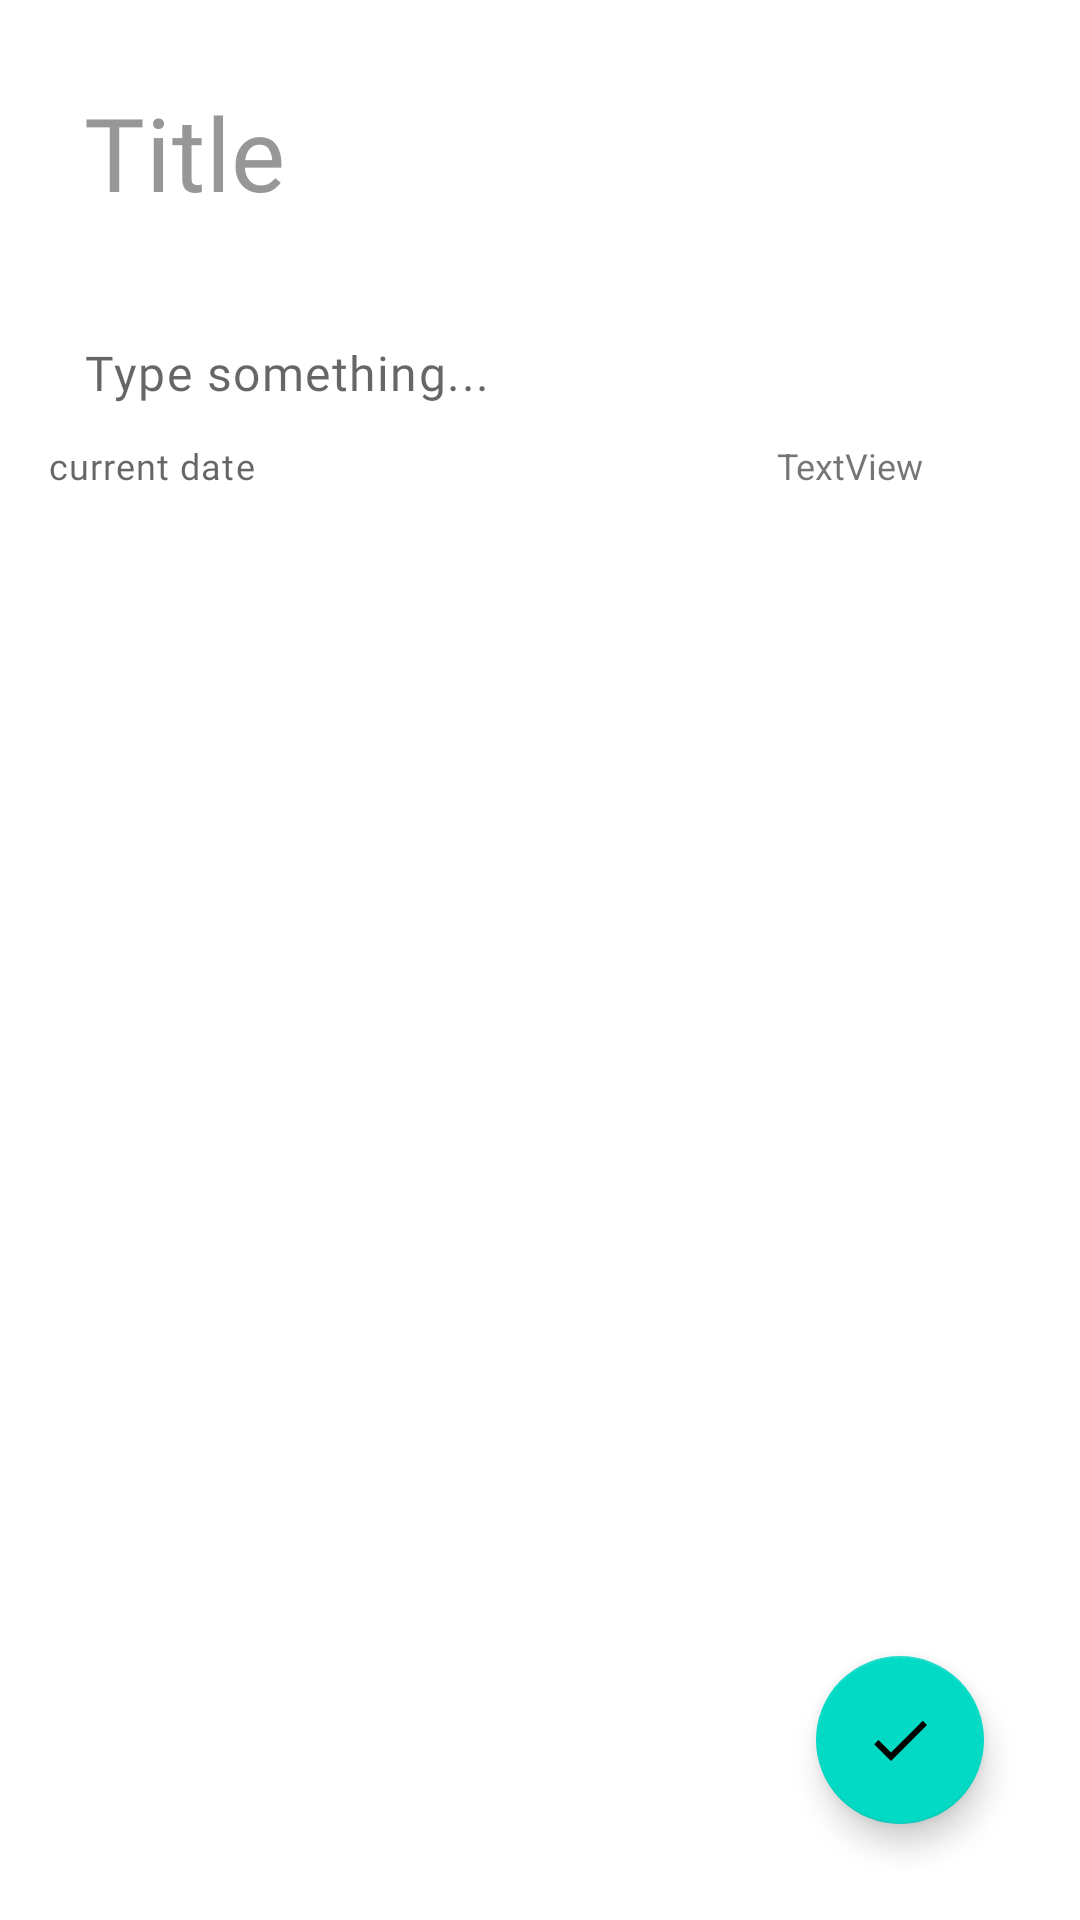

Android layout source for this screen:
<!-- AndroidManifest.xml: application theme AppTheme -->
<!-- res/layout/add_notes_fragment.xml -->
<androidx.coordinatorlayout.widget.CoordinatorLayout xmlns:android="http://schemas.android.com/apk/res/android"
    xmlns:tools="http://schemas.android.com/tools"
    android:layout_width="match_parent"
    android:layout_height="match_parent"
    android:fillViewport="true"
    tools:context=".ui.note.add.AddNotesFragment">

    <include
        android:id="@+id/noteLayout"
        layout="@layout/content_note_layout" />

    <com.google.android.material.floatingactionbutton.FloatingActionButton
        android:id="@+id/saveNotes"
        android:layout_width="match_parent"
        android:layout_height="wrap_content"
        android:layout_gravity="bottom|end"
        android:layout_margin="@dimen/dimen_32"
        android:backgroundTint="@color/colorAccent"
        android:contentDescription="@string/app_name"
        android:src="@drawable/ic_baseline_check" />

</androidx.coordinatorlayout.widget.CoordinatorLayout>
<!-- res/layout/content_note_layout.xml (included above) -->
<ScrollView xmlns:android="http://schemas.android.com/apk/res/android"
    xmlns:app="http://schemas.android.com/apk/res-auto"
    xmlns:tools="http://schemas.android.com/tools"
    android:layout_width="match_parent"
    android:layout_height="match_parent"
    android:fillViewport="true">

    <androidx.constraintlayout.widget.ConstraintLayout
        android:layout_width="match_parent"
        android:layout_height="wrap_content">

        <com.google.android.material.textfield.TextInputEditText
            android:id="@+id/titleET"
            android:layout_width="match_parent"
            android:layout_height="wrap_content"
            android:layout_marginStart="@dimen/dimen_16"
            android:layout_marginTop="@dimen/dimen_16"
            android:layout_marginEnd="@dimen/dimen_16"
            android:background="@null"
            android:cursorVisible="true"
            android:ems="10"
            android:fontFamily="@font/andada"
            android:gravity="start"
            android:hint="@string/title_hint"
            android:inputType="textCapSentences|textMultiLine"
            android:maxLength="60"
            android:maxLines="3"
            android:padding="@dimen/dimen_12"
            android:textAppearance="@style/TextAppearance.MaterialComponents.Headline4"
            android:textColor="@color/title_text_color"
            android:textColorHint="@color/hint_color"
            app:layout_constraintEnd_toEndOf="parent"
            app:layout_constraintStart_toStartOf="parent"
            app:layout_constraintTop_toTopOf="parent"
            tools:ignore="Autofill" />


        <com.google.android.material.textfield.TextInputEditText
            android:id="@+id/noteET"
            android:layout_width="match_parent"
            android:layout_height="wrap_content"
            android:layout_marginStart="@dimen/dimen_16"
            android:layout_marginTop="@dimen/dimen_16"
            android:layout_marginEnd="@dimen/dimen_16"
            android:background="@color/colorPrimary"
            android:fontFamily="@font/andada"
            android:gravity="start"
            android:hint="@string/desc_hint"
            android:lineSpacingExtra="5dp"
            android:padding="@dimen/dimen_12"
            android:paddingBottom="@dimen/dimen_64"
            android:textAppearance="@style/TextAppearance.MaterialComponents.Body1"
            app:layout_constraintEnd_toEndOf="parent"
            app:layout_constraintStart_toStartOf="parent"
            app:layout_constraintTop_toBottomOf="@+id/titleET" />

        <TextView
            android:id="@+id/currentDate"
            android:layout_width="wrap_content"
            android:layout_height="wrap_content"
            android:layout_marginStart="@dimen/dimen_16"
            android:layout_marginEnd="@dimen/dimen_16"
            android:background="@color/colorPrimary"
            android:fontFamily="@font/andada"
            android:gravity="start"
            android:hint="current date"
            android:textAppearance="@style/TextAppearance.MaterialComponents.Body1"
            android:textSize="12sp"
            app:layout_constraintEnd_toEndOf="parent"
            app:layout_constraintHorizontal_bias="0.0"
            app:layout_constraintStart_toStartOf="parent"
            app:layout_constraintTop_toBottomOf="@+id/noteET" />

        <TextView
            android:id="@+id/characters"
            android:layout_width="wrap_content"
            android:layout_height="wrap_content"
            android:layout_marginEnd="52dp"
            android:text="TextView"
            android:textSize="12sp"
            app:layout_constraintEnd_toEndOf="parent"
            app:layout_constraintTop_toBottomOf="@+id/noteET" />

    </androidx.constraintlayout.widget.ConstraintLayout>
</ScrollView>
<!-- resources referenced by this layout -->
<resources>
  <color name="colorAccent">#03DAC5</color>
  <color name="colorPrimary">#fff</color>
  <color name="hint_color">#979797</color>
  <color name="title_text_color">#333333</color>
  <dimen name="dimen_12">12dp</dimen>
  <dimen name="dimen_16">16dp</dimen>
  <dimen name="dimen_32">32dp</dimen>
  <dimen name="dimen_64">64dp</dimen>
  <!-- drawable ic_baseline_check (drawable) -->
  <vector xmlns:android="http://schemas.android.com/apk/res/android"
      android:width="24dp"
      android:height="24dp"
      android:tint="?attr/colorControlNormal"
      android:viewportWidth="24"
      android:viewportHeight="24">
      <path
          android:fillColor="@android:color/white"
          android:pathData="M9,16.17L4.83,12l-1.42,1.41L9,19 21,7l-1.41,-1.41z" />
  </vector>
  <string name="app_name">Note App</string>
  <string name="desc_hint" tools:ignore="TypographyEllipsis">Type something...</string>
  <string name="title_hint">Title</string>
  <style name="AppTheme" parent="Theme.MaterialComponents.DayNight.NoActionBar">
          
          <item name="colorPrimary">@color/colorPrimary</item>
          <item name="colorPrimaryDark">@color/colorPrimaryDark</item>
          <item name="colorAccent">@color/colorAccent</item>
          <item name="android:windowActionBarOverlay">true</item>
  
          
          <item name="android:statusBarColor" tools:targetApi="l">?colorSurface</item>
          <item name="android:windowLightStatusBar" tools:targetApi="m">@bool/lightNavEnabled</item>
          <item name="android:navigationBarColor" tools:targetApi="o">?colorSurface</item>
          <item name="android:windowLightNavigationBar" tools:ignore="NewApi">@bool/lightNavEnabled
          </item>
      </style>
  <color name="colorPrimaryDark">#121212</color>
</resources>
